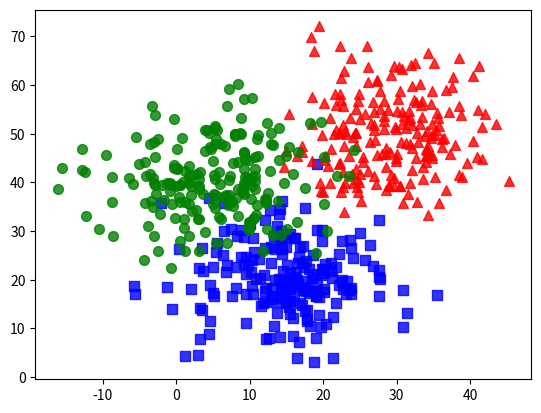

Write the Python code that produced this figure.
# -*- coding: UTF-8 -*-

import numpy as np
import random
import matplotlib.pyplot as plt
from matplotlib.colors import ListedColormap


""" 产生高斯随机数据作为样本数据集
    
    Parameters
    ----------
    mean :  高斯均值
    sigma :  高斯函数方差
    count: 要产生的数据个数
    ----------
    return : 产生的数据列表
"""
def GaussNum(mean,sigma,count):
    res = [0] * count
    for i in range(count):
        res[i] = random.gauss(mean,sigma) 
    return res

""" 计算点与点之间的距离，这里里二维数据为例
    
    Parameters
    ----------
    inX :  测试样本，数组
    x :  x
    y: y
    ----------
    return : 测试样本与（x，y）的距离
"""
def Distance_for_dot(inX,x,y):
    size = len(inX)
    sum = 0
    for i in range(size):
        sum += ((inX[0] - x) ** 2 + (inX[1] - y) ** 2)
    return sum ** 0.5

""" knn分类
    
    Parameters
    ----------
    inX :  测试样本，数组
    x :  x
    y: y
    labels: 数据样本标签
    k: knn中k值，为选取最近点的数量
    ----------
    return : inX被判定的划分类
"""
def knn_Classify(inX,x,y,labels,k):
    # 计算样本数据的个数
    dataSetSize = len(x)
    # 建立数组，用来存放测试数据与每个样本数据的距离
    distances_for_eachSample = [0] * dataSetSize
    # print(type(distances_for_eachSample))
    # 数据与标签dict，key值为距离，value值为该样本数据的类别，这里假设所有距离都不相等
    data_and_label = {}
    # 对于样本数据集，一次求距离，并且与自己的类别合并，存入data_and_label
    for i in range(dataSetSize):
        distances_for_eachSample[i] = Distance_for_dot(inX,x[i],y[i])
        data_and_label[distances_for_eachSample[i]] = labels[i]
    
    # 这里排序完成后，data_and_labels变为list型
    # 按键值对（key）排序
    data_and_label = sorted(data_and_label.items(),key = lambda d:d[0])
    # print((data_and_label))
    # res 保持最近K个样本数据，按照类别进行个数统计。key值为类别，value值为此类别个数统计
    res = {}
    for i in range(k):
        if (res.__contains__(data_and_label[i][1])):
            # print(data_and_label[i][1])
            res[data_and_label[i][1]] += 1
        else:
            res[data_and_label[i][1]] = 1
    
    # print(res)
    # 对res 按照value值排序
    res = sorted(res.items(),key = lambda d:d[1],reverse = True)
    print(res)
    print("the result is : %s" %res[0][0])


x1 = GaussNum(15,7,200)
y1 = GaussNum(20,7,200)

x2 = GaussNum(30,7,200)
y2 = GaussNum(50,8,200)

x3 = GaussNum(5,7,200)
y3 = GaussNum(40,7,200)

plt.scatter(x1,y1,c='b',marker='s',s=50,alpha=0.8)
plt.scatter(x2,y2,c='r',marker='^',s=50,alpha=0.8)
plt.scatter(x3,y3,c='g',marker='o',s=50,alpha=0.8)
plt.show()
# 这里list可以直接用 + 合并
# print(type(x1 + x2 + x3))
x = x1 + x2 + x3
y = y1 + y2 + y3
labels = ["blue"]*200+["red"]*200+["green"]*200
# print(type(labels))

knn_Classify([20,40],x,y,labels,20)



